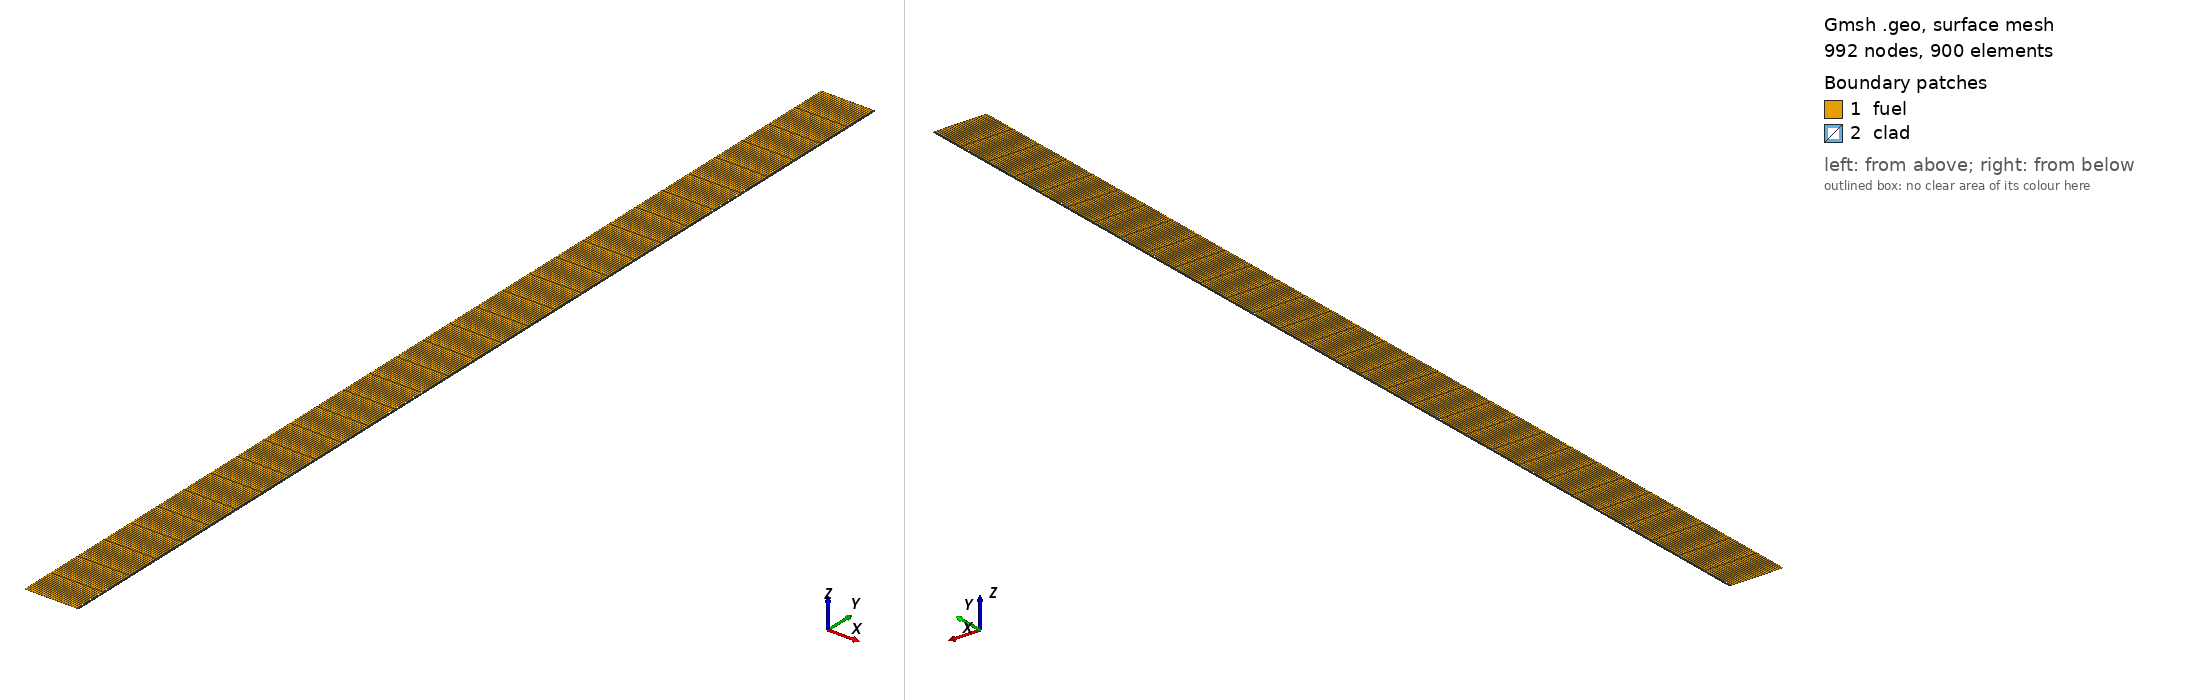

Gmsh geometry script, surface-meshed: 992 nodes, 900 surface elements. Boundary patches (legend numbers): 1 fuel, 2 clad. Left view from above one corner, right view from below the opposite corner. Legend entries are the model's physical surfaces. The drawing asked Gmsh for element sizes between 1% and 20% of the model's largest extent; the script's own settings can give other sizes.

=== mesh.geo (drawn) ===
// --.. ..- .-.. .-.. --- --.. ..- .-.. .-.. --- --.. ..- .-.. .-.. ---
//
//  Gmsh GEO: 2D axisymmetric (r-z) rod
//
//  Author: Giovanni Zullo
//
// --.. ..- .-.. .-.. --- --.. ..- .-.. .-.. --- --.. ..- .-.. .-.. ---

SetFactory("OpenCASCADE");

r_1_o = 0.017910;     // pellet outer radius (m)
r_2_i = 0.017915;     // clad inner radius (m)
r_2_o = 0.018800;   // clad outer radius (m)
h1    = 0.356;      // axial segment height (m)
h2    = 0.356;      // axial segment height (m)

n_r1 = 25;          // radial divisions, pellet
n_r2 = 7;           // radial divisions, clad
n_z  = 31;          // axial divisions (shared)

// --. fuel : rectangle [0, r_1_o] x [0, h1] --..
Point(1) = {0,     0, 0};
Point(2) = {r_1_o, 0, 0};
Point(3) = {r_1_o, h1, 0};
Point(4) = {0,     h1, 0};
Line(1) = {1, 2};   // bottom_1  (z = 0)
Line(2) = {2, 3};   // lateral_1 (r = r_1_o)
Line(3) = {3, 4};   // top_1     (z = h1)
Line(4) = {4, 1};   // axis_1    (r = 0)
Curve Loop(1) = {1, 2, 3, 4};
Plane Surface(1) = {1};

// --. clad : rectangle [r_2_i, r_2_o] x [0, h2] --..
Point(5) = {r_2_i, 0, 0};
Point(6) = {r_2_o, 0, 0};
Point(7) = {r_2_o, h2, 0};
Point(8) = {r_2_i, h2, 0};
Line(5) = {5, 6};   // bottom_2 (z = 0)
Line(6) = {6, 7};   // outer_2  (r = r_2_o)
Line(7) = {7, 8};   // top_2    (z = 2)
Line(8) = {8, 5};   // inner_2  (r = r_2_i)
Curve Loop(2) = {5, 6, 7, 8};
Plane Surface(2) = {2};

// --- structured quad mesh ---
Transfinite Line {1, 3} = n_r1;
Transfinite Line {5, 7} = n_r2;
Transfinite Line {2, 4, 6, 8} = n_z;
Transfinite Surface {1};
Transfinite Surface {2};
Recombine Surface {1, 2};

// --- physical groups (ids must match geometry.yaml) ---
Physical Surface("fuel", 1) = {1};
Physical Surface("clad", 2) = {2};

Physical Curve("bottom_1", 1)  = {1};
Physical Curve("bottom_2", 2)  = {5};
Physical Curve("lateral_1", 3) = {2};
Physical Curve("outer_2", 4)   = {6};
Physical Curve("inner_2", 5)   = {8};
Physical Curve("top_2", 6)     = {7};
Physical Curve("top_1", 7)     = {3};
Physical Curve("axis_1", 8)    = {4};

Mesh.ElementOrder = 1;
